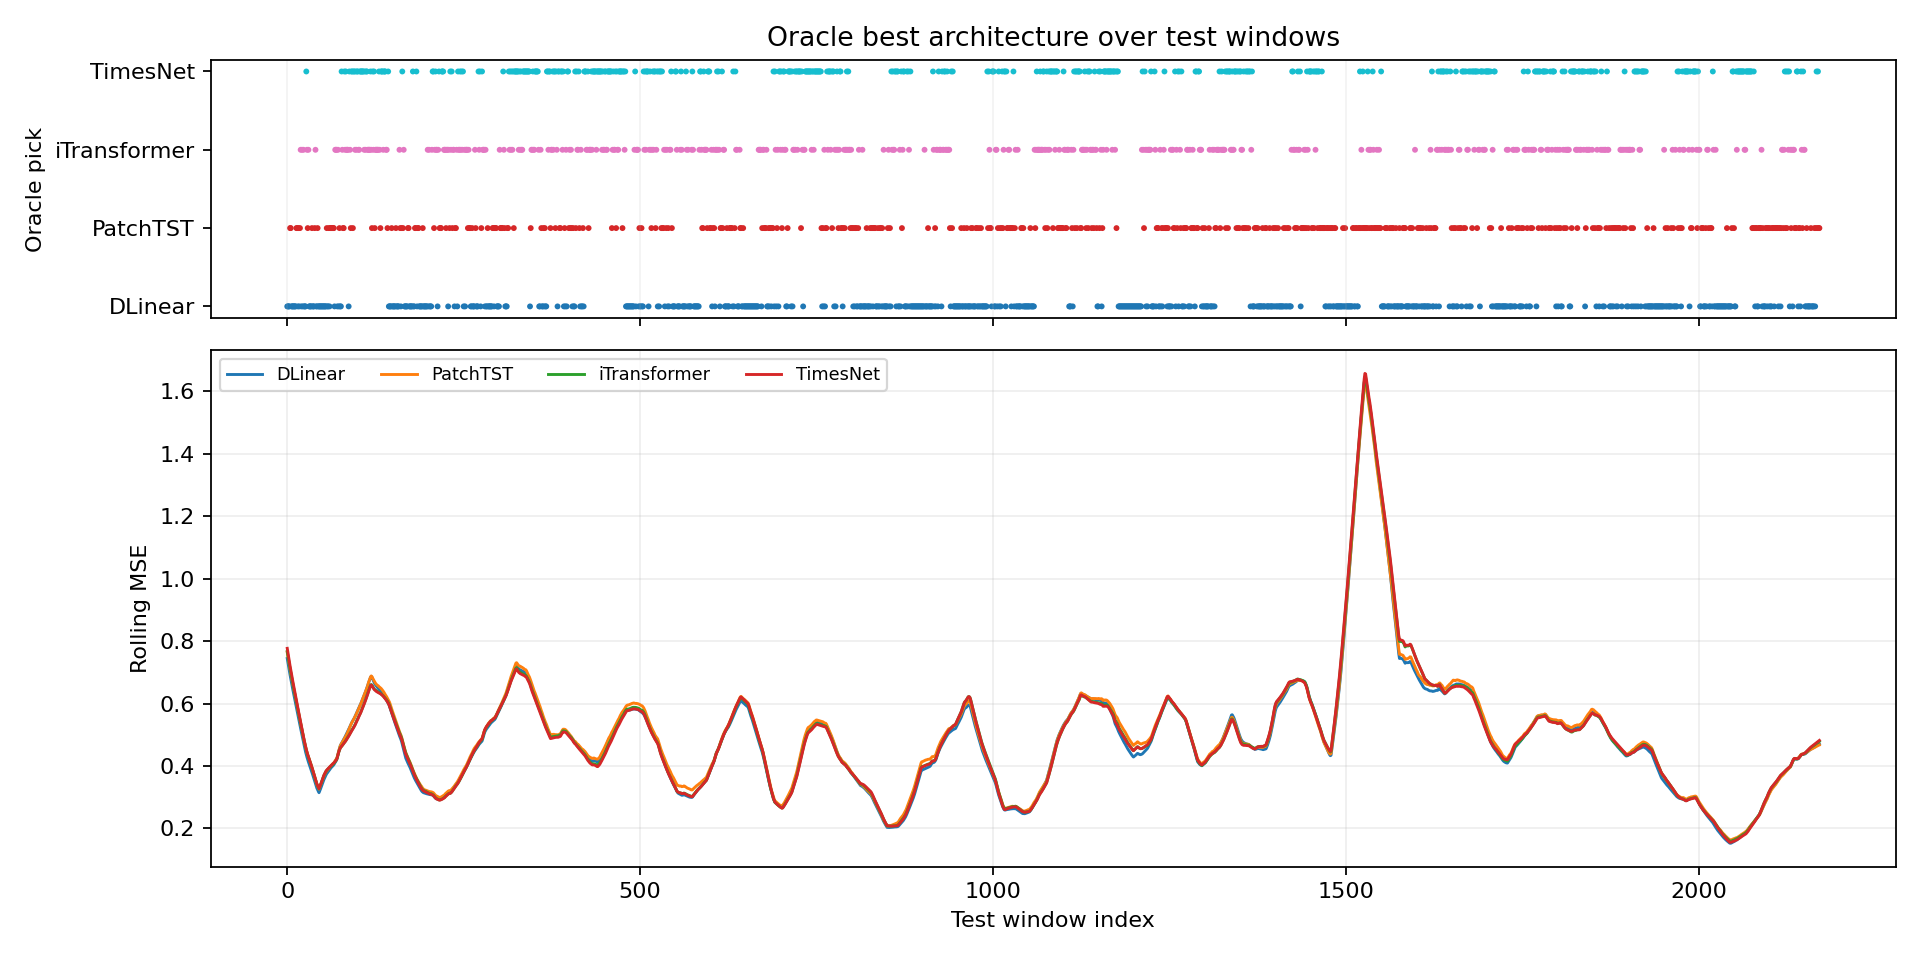

Data behind this chart, as committed beside it:
window_index, best_model, best_loss, second_model, second_loss, margin_vs_second, best_single_model, best_single_loss, oracle_gain_vs_best_single
0, DLinear, 0.8162, PatchTST, 0.8416, 0.02539, DLinear, 0.8162, 0.0
1, DLinear, 0.8386, iTransformer, 0.8489, 0.01028, DLinear, 0.8386, 0.0
2, DLinear, 0.8347, PatchTST, 0.8359, 0.001184, DLinear, 0.8347, 0.0
3, DLinear, 0.8312, iTransformer, 0.8608, 0.0296, DLinear, 0.8312, 0.0
4, PatchTST, 0.8255, DLinear, 0.8256, 9.655952453613281e-05, DLinear, 0.8256, 9.655952453613281e-05
5, PatchTST, 0.7204, DLinear, 0.7709, 0.05044, DLinear, 0.7709, 0.05044
6, DLinear, 0.7642, iTransformer, 0.7763, 0.01216, DLinear, 0.7642, 0.0
7, DLinear, 0.7533, iTransformer, 0.7847, 0.03144, DLinear, 0.7533, 0.0
8, DLinear, 0.7472, PatchTST, 0.7529, 0.005725, DLinear, 0.7472, 0.0
9, DLinear, 0.7413, iTransformer, 0.7636, 0.02223, DLinear, 0.7413, 0.0
10, DLinear, 0.7799, TimesNet, 0.7849, 0.004964, DLinear, 0.7799, 0.0
11, DLinear, 0.7824, PatchTST, 0.8011, 0.01865, DLinear, 0.7824, 0.0
12, DLinear, 0.7843, iTransformer, 0.809, 0.02474, DLinear, 0.7843, 0.0
13, PatchTST, 0.7536, DLinear, 0.7779, 0.02436, DLinear, 0.7779, 0.02436
14, PatchTST, 0.7896, DLinear, 0.7909, 0.001341, DLinear, 0.7909, 0.001341
15, DLinear, 0.7695, TimesNet, 0.8041, 0.03458, DLinear, 0.7695, 0.0
16, PatchTST, 0.7382, DLinear, 0.765, 0.02675, DLinear, 0.765, 0.02675
17, DLinear, 0.764, iTransformer, 0.7799, 0.01592, DLinear, 0.764, 0.0
18, PatchTST, 0.6934, DLinear, 0.697, 0.003618, DLinear, 0.697, 0.003618
19, iTransformer, 0.6808, DLinear, 0.6914, 0.01062, DLinear, 0.6914, 0.01062
20, DLinear, 0.6867, PatchTST, 0.6919, 0.005165, DLinear, 0.6867, 0.0
21, iTransformer, 0.1792, PatchTST, 0.1797, 0.0005079, DLinear, 0.1974, 0.01823
22, DLinear, 0.1609, iTransformer, 0.1658, 0.004954, DLinear, 0.1609, 0.0
23, iTransformer, 0.1582, TimesNet, 0.1615, 0.003262, DLinear, 0.1629, 0.004687
24, DLinear, 0.1481, TimesNet, 0.1531, 0.005, DLinear, 0.1481, 0.0
25, DLinear, 0.1514, iTransformer, 0.1519, 0.0004968, DLinear, 0.1514, 0.0
26, DLinear, 0.15, TimesNet, 0.1538, 0.003788, DLinear, 0.15, 0.0
27, TimesNet, 0.1503, DLinear, 0.1514, 0.00106, DLinear, 0.1514, 0.00106
28, iTransformer, 0.2187, DLinear, 0.2202, 0.001469, DLinear, 0.2202, 0.001469
29, PatchTST, 0.1989, DLinear, 0.2101, 0.01118, DLinear, 0.2101, 0.01118
30, iTransformer, 0.21, DLinear, 0.2161, 0.006053, DLinear, 0.2161, 0.006053
31, DLinear, 0.2173, TimesNet, 0.2396, 0.02233, DLinear, 0.2173, 0.0
32, DLinear, 0.27, iTransformer, 0.2795, 0.009508, DLinear, 0.27, 0.0
33, DLinear, 0.2579, TimesNet, 0.2682, 0.01033, DLinear, 0.2579, 0.0
34, DLinear, 0.26, iTransformer, 0.2759, 0.01587, DLinear, 0.26, 0.0
35, PatchTST, 0.2592, DLinear, 0.2633, 0.004041, DLinear, 0.2633, 0.004041
36, DLinear, 0.2557, TimesNet, 0.2781, 0.02243, DLinear, 0.2557, 0.0
37, DLinear, 0.26, TimesNet, 0.2791, 0.0191, DLinear, 0.26, 0.0
38, DLinear, 0.267, PatchTST, 0.2706, 0.003578, DLinear, 0.267, 0.0
39, PatchTST, 0.2685, DLinear, 0.2797, 0.01127, DLinear, 0.2797, 0.01127
40, iTransformer, 0.2677, DLinear, 0.2749, 0.007135, DLinear, 0.2749, 0.007135
41, DLinear, 0.2699, PatchTST, 0.2836, 0.01371, DLinear, 0.2699, 0.0
42, DLinear, 0.2652, PatchTST, 0.2828, 0.01762, DLinear, 0.2652, 0.0
43, PatchTST, 0.2545, DLinear, 0.272, 0.01746, DLinear, 0.272, 0.01746
44, DLinear, 0.2795, iTransformer, 0.286, 0.006413, DLinear, 0.2795, 0.0
45, DLinear, 0.2816, iTransformer, 0.2852, 0.003657, DLinear, 0.2816, 0.0
46, DLinear, 0.2773, PatchTST, 0.284, 0.006691, DLinear, 0.2773, 0.0
47, DLinear, 0.2726, iTransformer, 0.2951, 0.02249, DLinear, 0.2726, 0.0
48, DLinear, 0.2806, TimesNet, 0.3081, 0.02749, DLinear, 0.2806, 0.0
49, DLinear, 0.3255, TimesNet, 0.3637, 0.03823, DLinear, 0.3255, 0.0
50, DLinear, 0.3366, iTransformer, 0.3505, 0.01382, DLinear, 0.3366, 0.0
51, DLinear, 0.3976, PatchTST, 0.4036, 0.006049, DLinear, 0.3976, 0.0
52, DLinear, 0.4399, TimesNet, 0.4581, 0.01825, DLinear, 0.4399, 0.0
53, DLinear, 0.4494, TimesNet, 0.4595, 0.01016, DLinear, 0.4494, 0.0
54, DLinear, 0.4282, iTransformer, 0.4447, 0.0165, DLinear, 0.4282, 0.0
55, DLinear, 0.4394, TimesNet, 0.4516, 0.01222, DLinear, 0.4394, 0.0
56, PatchTST, 0.4272, DLinear, 0.4358, 0.008583, DLinear, 0.4358, 0.008583
57, DLinear, 0.446, iTransformer, 0.4517, 0.005658, DLinear, 0.446, 0.0
58, DLinear, 0.4278, iTransformer, 0.4315, 0.003703, DLinear, 0.4278, 0.0
59, PatchTST, 0.4119, DLinear, 0.4129, 0.000957, DLinear, 0.4129, 0.000957
... 2,112 more rows
